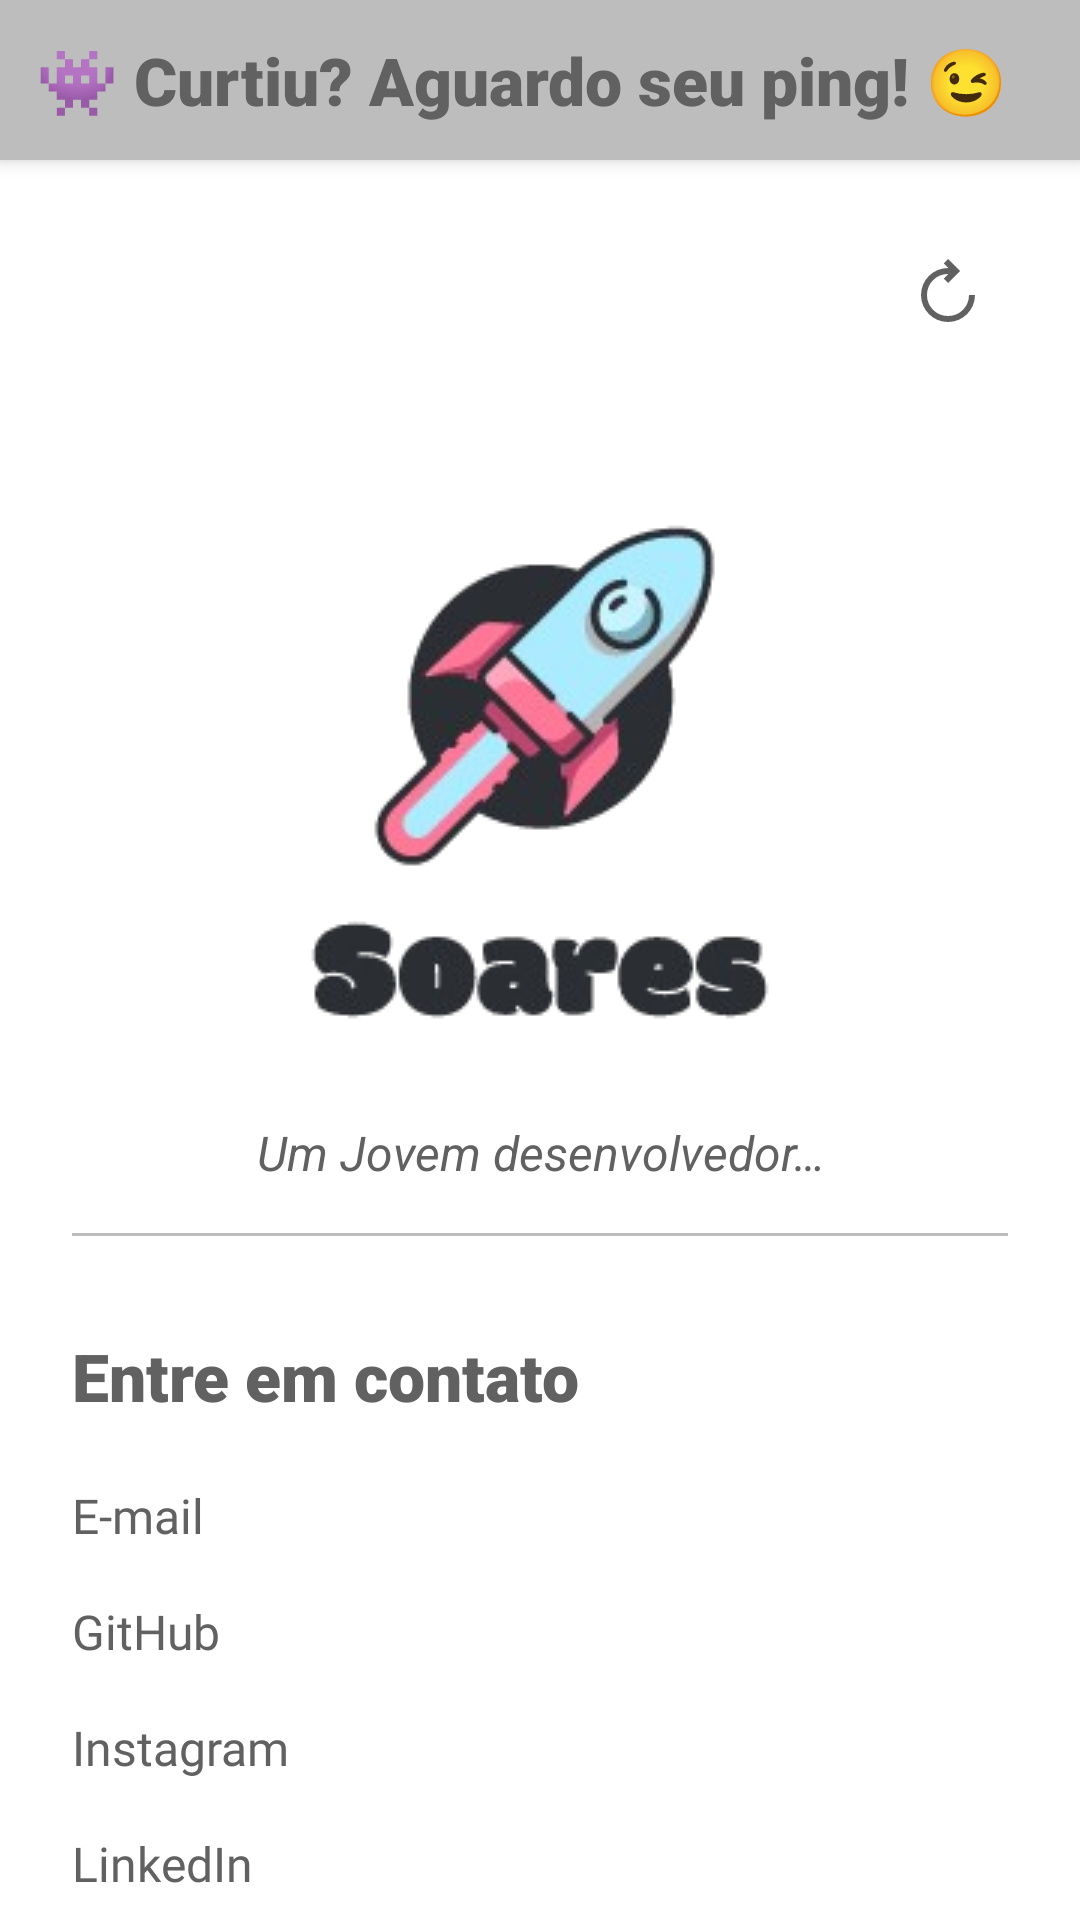

Layout XML and referenced resources for this Android screen:
<!-- AndroidManifest.xml: application theme Theme.Soares -->
<!-- res/layout/fragment_contact.xml -->
<?xml version="1.0" encoding="utf-8"?>
<androidx.coordinatorlayout.widget.CoordinatorLayout xmlns:android="http://schemas.android.com/apk/res/android"
    xmlns:app="http://schemas.android.com/apk/res-auto"
    xmlns:tools="http://schemas.android.com/tools"
    android:layout_width="match_parent"
    android:layout_height="match_parent"
    tools:context=".ui.contact.ContactFragment">

    
    <com.google.android.material.appbar.AppBarLayout
        android:id="@+id/appBar"
        style="@style/DefaultAppBarStyle">

        
        <TextView
            android:id="@+id/textTitleContact"
            style="@style/TitleSectionStyle"
            android:contentDescription="@string/accessibility_title_layout_contact"
            android:text="@string/title_layout_contact" />
    </com.google.android.material.appbar.AppBarLayout>

    
    <androidx.core.widget.NestedScrollView
        android:layout_width="match_parent"
        android:layout_height="match_parent"
        android:fillViewport="true"
        app:layout_behavior="@string/appbar_scrolling_view_behavior">

        <LinearLayout
            android:layout_width="match_parent"
            android:layout_height="wrap_content"
            android:orientation="vertical"
            android:padding="24dp">

            
            <ImageButton
                android:id="@+id/buttonResetIntro"
                android:layout_width="wrap_content"
                android:layout_height="wrap_content"
                android:layout_gravity="end"
                android:layout_marginBottom="8dp"
                android:background="?attr/selectableItemBackgroundBorderless"
                android:contentDescription="@string/accessibility_review_intro_screen"
                android:padding="8dp"
                android:src="@drawable/ic_replay" />

            
            <ImageView
                android:id="@+id/imageLogo"
                android:layout_width="match_parent"
                android:layout_height="wrap_content"
                android:layout_marginTop="32dp"
                android:layout_marginBottom="16dp"
                android:importantForAccessibility="no"
                android:src="@drawable/logo" />

            
            <TextView
                android:id="@+id/textView"
                android:layout_width="match_parent"
                android:layout_height="wrap_content"
                android:layout_marginBottom="16dp"
                android:fontFamily="sans-serif"
                android:text="@string/title_contact"
                android:textAlignment="center"
                android:textColor="@color/dark_gray"
                android:textSize="16sp"
                android:textStyle="italic" />

            
            <com.google.android.material.divider.MaterialDivider
                android:layout_width="match_parent"
                android:layout_height="wrap_content"
                android:layout_marginBottom="32dp"
                app:dividerColor="@color/light_gray"
                app:dividerThickness="1dp" />

            
            <TextView
                android:id="@+id/textView2"
                style="@style/ContactTitleText"
                android:layout_marginBottom="16dp"
                android:text="@string/subtitle_contact_me" />

            <TextView
                android:id="@+id/textEmail"
                style="@style/ContactLinkText"
                android:layout_marginBottom="12dp"
                android:contentDescription="@string/accessibility_email"
                android:text="@string/email"
                app:drawableLeftCompat="@drawable/ic_email" />

            <TextView
                android:id="@+id/textGitHub"
                style="@style/ContactLinkText"
                android:layout_marginBottom="12dp"
                android:contentDescription="@string/accessibility_github"
                android:text="@string/github"
                android:textColorLink="@color/dark_gray"
                app:drawableLeftCompat="@drawable/ic_github" />

            <TextView
                android:id="@+id/textInstagram"
                style="@style/ContactLinkText"
                android:layout_marginBottom="12dp"
                android:contentDescription="@string/accessibility_instagram"
                android:text="@string/instagram"
                android:textColorLink="@color/dark_gray"
                app:drawableLeftCompat="@drawable/ic_instagram" />

            <TextView
                android:id="@+id/textLinkedIn"
                style="@style/ContactLinkText"
                android:layout_marginBottom="32dp"
                android:contentDescription="@string/accessibility_linkedin"
                android:text="@string/linkedin"
                android:textColorLink="@color/dark_gray"
                app:drawableLeftCompat="@drawable/ic_linkedin" />

            
            <TextView
                android:id="@+id/textView3"
                style="@style/ContactTitleText"
                android:layout_marginBottom="16dp"
                android:text="@string/subtitle_application" />

            <TextView
                android:id="@+id/textPlayStore"
                style="@style/ContactLinkText"
                android:contentDescription="@string/accessibility_play_store"
                android:text="@string/play_store"
                android:textColorLink="@color/dark_gray"
                app:drawableLeftCompat="@drawable/ic_playstore" />

        </LinearLayout>
    </androidx.core.widget.NestedScrollView>

</androidx.coordinatorlayout.widget.CoordinatorLayout>
<!-- resources referenced by this layout -->
<resources>
  <color name="dark_gray">#616161</color>
  <color name="light_gray">#BDBDBD</color>
  <!-- drawable ic_playstore: png bitmap (drawable, 405 bytes) -->
  <!-- drawable ic_replay (drawable) -->
  <vector xmlns:android="http://schemas.android.com/apk/res/android"
      android:width="24dp"
      android:height="24dp"
      android:tint="@color/dark_gray"
      android:viewportWidth="960"
      android:viewportHeight="960">
  
      <path
          android:fillColor="@android:color/white"
          android:pathData="M480,880Q405,880 339.5,851.5Q274,823 225.5,774.5Q177,726 148.5,660.5Q120,595 120,520Q120,445 148.5,379.5Q177,314 225.5,265.5Q274,217 339.5,188.5Q405,160 480,160L486,160L424,98L480,40L640,200L480,360L424,302L486,240L480,240Q363,240 281.5,321.5Q200,403 200,520Q200,637 281.5,718.5Q363,800 480,800Q597,800 678.5,718.5Q760,637 760,520L840,520Q840,595 811.5,660.5Q783,726 734.5,774.5Q686,823 620.5,851.5Q555,880 480,880Z" />
  
  </vector>
  <!-- drawable logo: png bitmap (drawable, 30677 bytes) -->
  <string name="accessibility_email">Enviar E-mail</string>
  <string name="accessibility_github">Acessar perfil no GitHub</string>
  <string name="accessibility_instagram">Acessar perfil no Instagram</string>
  <string name="accessibility_linkedin">Acessar perfil no LinkedIn</string>
  <string name="accessibility_play_store">Exibir o aplicativo na Play Store</string>
  <string name="accessibility_review_intro_screen">Rever tela inicial</string>
  <string name="accessibility_title_layout_contact">Curtiu? Aguardo seu "ping"!</string>
  <string name="email">E-mail</string>
  <string name="github">GitHub</string>
  <string name="instagram">Instagram</string>
  <string name="linkedin">LinkedIn</string>
  <string name="play_store">Ver na loja</string>
  <string name="subtitle_application">Aplicativo</string>
  <string name="subtitle_contact_me">Entre em contato</string>
  <string name="title_contact">Um Jovem desenvolvedor…</string>
  <string name="title_layout_contact">👾 Curtiu? Aguardo seu "ping"! 😉</string>
  <style name="ContactLinkText">
          <item name="android:layout_width">wrap_content</item>
          <item name="android:layout_height">wrap_content</item>
          <item name="android:layout_marginTop">5dp</item>
          <item name="android:fontFamily">@font/inter_regular</item>
          <item name="android:textColor">@color/dark_gray</item>
          <item name="android:textSize">16sp</item>
          <item name="android:drawablePadding">3dp</item>
          <item name="android:drawableTint">@color/dark_gray</item>
      </style>
  <style name="ContactTitleText">
          <item name="android:layout_width">wrap_content</item>
          <item name="android:layout_height">wrap_content</item>
          <item name="android:fontFamily">sans-serif-black</item>
          <item name="android:textColor">@color/dark_gray</item>
          <item name="android:textSize">22sp</item>
          <item name="android:textStyle">bold</item>
      </style>
  <style name="DefaultAppBarStyle">
          <item name="android:layout_width">match_parent</item>
          <item name="android:layout_height">wrap_content</item>
          <item name="android:background">@color/bg_app</item>
          <item name="android:elevation">16dp</item>
          <item name="android:padding">12dp</item>
      </style>
  <style name="TitleSectionStyle">
          <item name="android:layout_width">match_parent</item>
          <item name="android:layout_height">wrap_content</item>
          <item name="android:fontFamily">sans-serif-black</item>
          <item name="android:textColor">@color/dark_gray</item>
          <item name="android:textSize">22sp</item>
          <item name="android:textStyle">bold</item>
      </style>
  <style name="Theme.Soares" parent="Theme.MaterialComponents.Light.DarkActionBar">
          <item name="colorSecondary">@color/ripple_effect</item>
      </style>
  <color name="bg_app">#BDBDBD</color>
  <color name="ripple_effect">#8F8F8F</color>
</resources>
